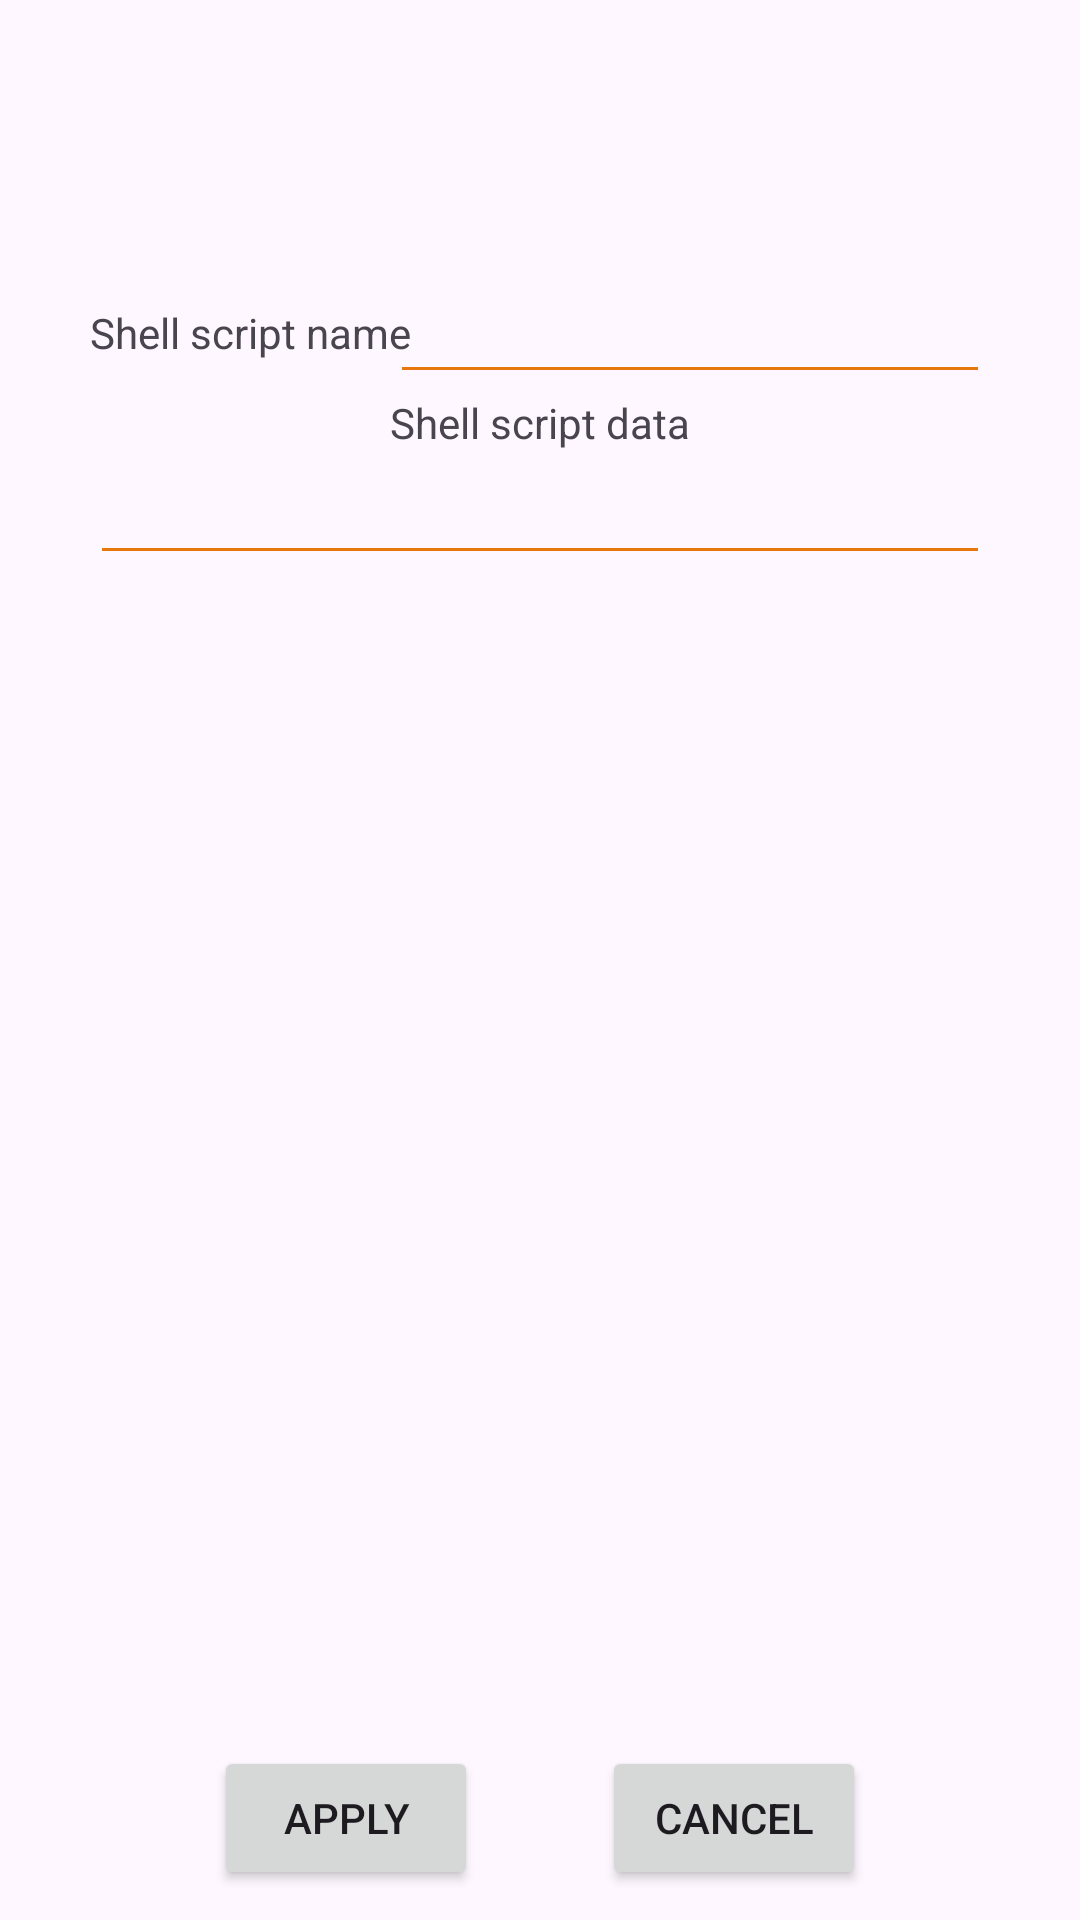

Here is an Android app screen rendered from its layout file. Give the layout XML and the strings, colors and styles it references.
<!-- AndroidManifest.xml: application theme Theme.ServerMonitor -->
<!-- res/layout/fragment_edit_shell_script.xml -->
<?xml version="1.0" encoding="utf-8"?>
<FrameLayout xmlns:android="http://schemas.android.com/apk/res/android"
    xmlns:tools="http://schemas.android.com/tools"
    xmlns:app="http://schemas.android.com/apk/res-auto"
    android:layout_width="match_parent"
    android:layout_height="match_parent"
    tools:context=".fragment.EditShellScriptFragment">

    <androidx.constraintlayout.widget.ConstraintLayout
        android:layout_width="match_parent"
        android:layout_height="match_parent"
        android:layout_marginStart="20dp"
        android:layout_marginTop="80dp"
        android:layout_marginEnd="20dp"
        android:padding="10dp"
        android:textSize="20sp">

        <TextView
            android:layout_width="wrap_content"
            android:layout_height="wrap_content"
            android:text="Shell script name"
            app:layout_constraintBottom_toBottomOf="@+id/etShellScriptName"
            app:layout_constraintStart_toStartOf="parent"
            app:layout_constraintTop_toTopOf="@+id/etShellScriptName" />

        <EditText
            android:id="@+id/etShellScriptName"
            android:layout_width="200dp"
            android:layout_height="wrap_content"
            android:backgroundTint="@color/main_color"
            app:layout_constraintEnd_toEndOf="parent"
            app:layout_constraintTop_toTopOf="parent" />

        <TextView
            android:id="@+id/tvShellScriptDataLabel"
            android:layout_width="wrap_content"
            android:layout_height="wrap_content"
            android:text="Shell script data"
            app:layout_constraintEnd_toEndOf="parent"
            app:layout_constraintStart_toStartOf="parent"
            app:layout_constraintTop_toBottomOf="@id/etShellScriptName" />

        <ScrollView
            android:id="@+id/svEditScript"
            android:layout_width="0dp"
            android:layout_height="0dp"
            app:layout_constraintBottom_toTopOf="@id/btnApply"
            app:layout_constraintEnd_toEndOf="parent"
            app:layout_constraintStart_toStartOf="parent"
            app:layout_constraintTop_toBottomOf="@id/tvShellScriptDataLabel">

            <EditText
                android:id="@+id/etShellScriptData"
                android:layout_width="match_parent"
                android:layout_height="match_parent"
                android:backgroundTint="@color/main_color" />
        </ScrollView>

        <Button
            android:id="@+id/btnApply"
            android:layout_width="wrap_content"
            android:layout_height="wrap_content"
            android:text="Apply"
            app:layout_constraintBottom_toBottomOf="parent"
            app:layout_constraintEnd_toStartOf="@+id/btnCancel"
            app:layout_constraintHorizontal_bias="0.5"
            app:layout_constraintStart_toStartOf="parent"
            app:layout_constraintTop_toBottomOf="@id/svEditScript" />

        <Button
            android:id="@+id/btnCancel"
            android:layout_width="wrap_content"
            android:layout_height="wrap_content"
            android:text="Cancel"
            app:layout_constraintBottom_toBottomOf="parent"
            app:layout_constraintEnd_toEndOf="parent"
            app:layout_constraintHorizontal_bias="0.5"
            app:layout_constraintStart_toEndOf="@+id/btnApply"
            app:layout_constraintTop_toBottomOf="@id/svEditScript" />

    </androidx.constraintlayout.widget.ConstraintLayout>
</FrameLayout>
<!-- resources referenced by this layout -->
<resources>
  <color name="main_color">#E7770A</color>
  <style name="Theme.ServerMonitor" parent="Base.Theme.ServerMonitor" />
  <style name="Base.Theme.ServerMonitor" parent="Theme.Material3.DayNight">
          
          
      </style>
</resources>
